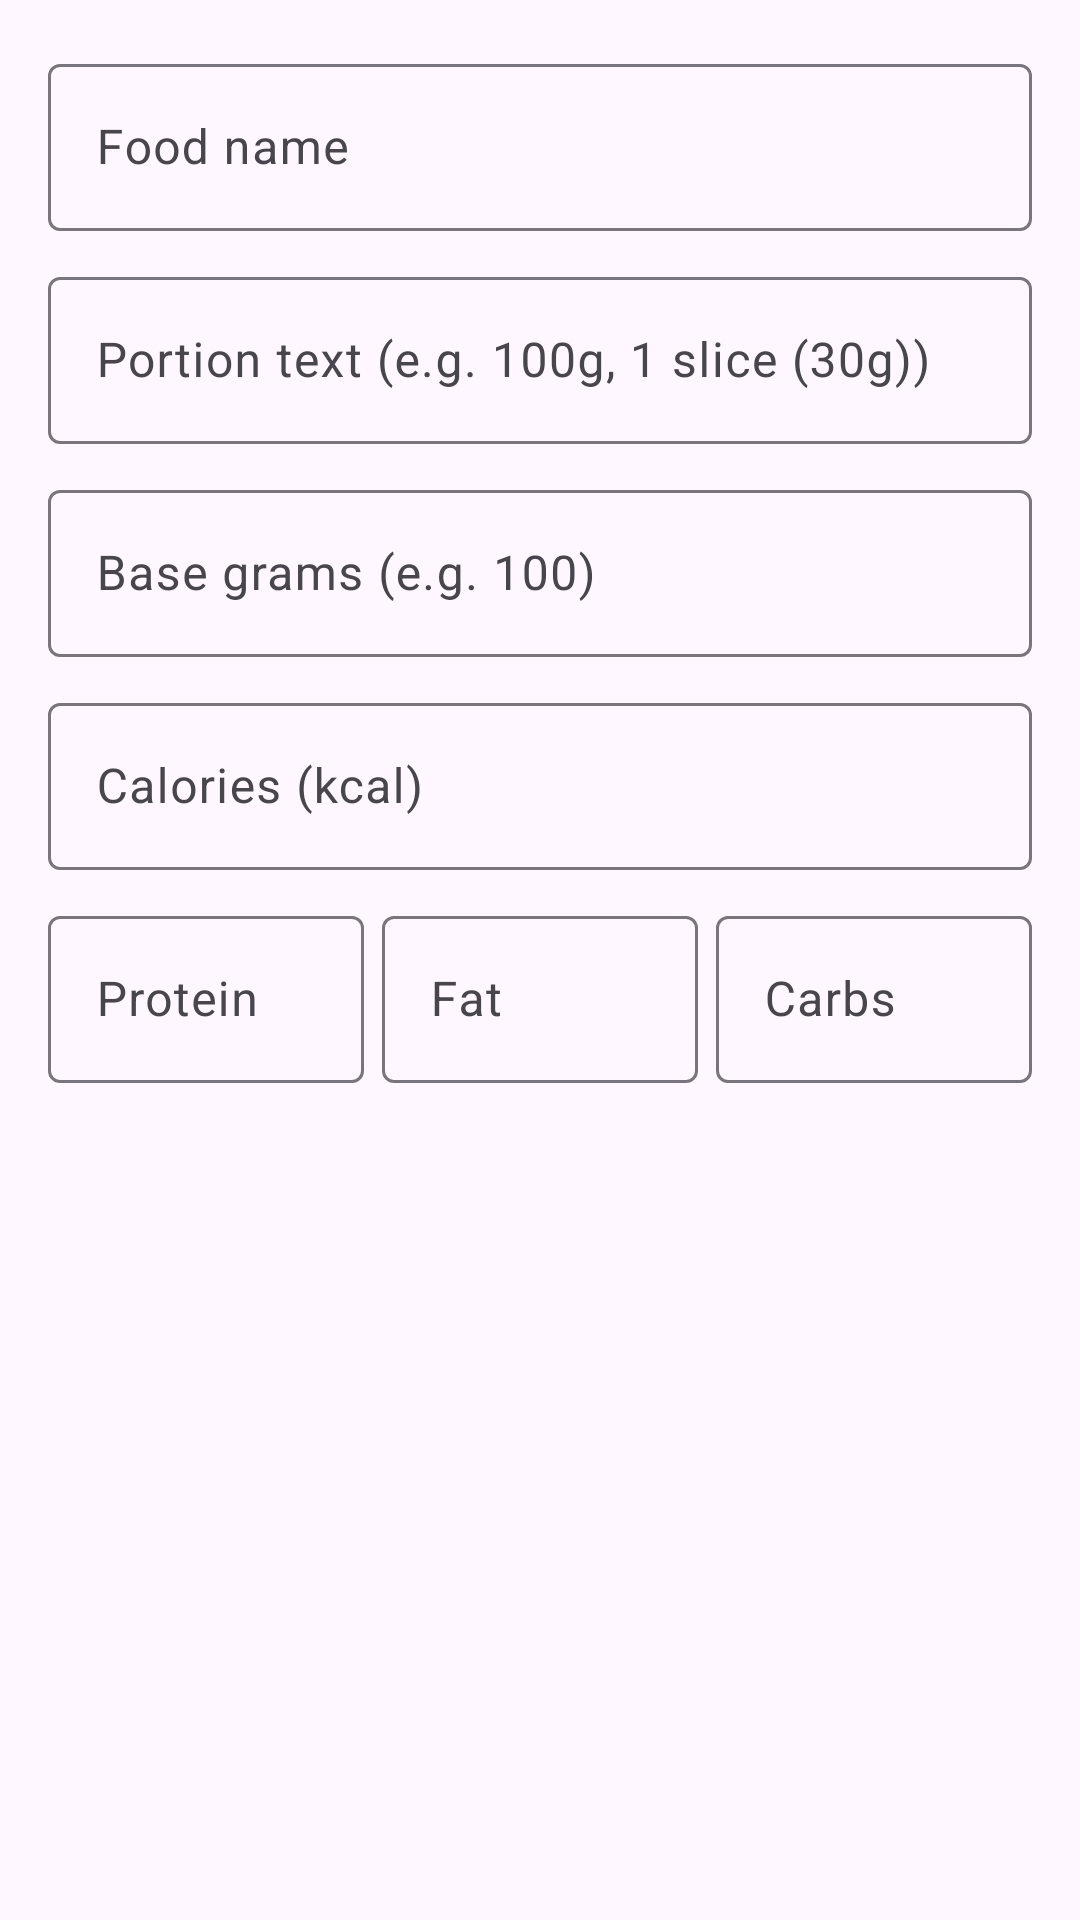

Reconstruct the res/layout file that produces this screen, plus the resources it refers to.
<!-- AndroidManifest.xml: application theme Theme.CalorieTracker -->
<!-- res/layout/dialog_add_food.xml -->
<?xml version="1.0" encoding="utf-8"?>
<androidx.constraintlayout.widget.ConstraintLayout
    xmlns:android="http://schemas.android.com/apk/res/android"
    xmlns:app="http://schemas.android.com/apk/res-auto"
    android:layout_width="match_parent"
    android:layout_height="wrap_content"
    android:padding="16dp">

    <com.google.android.material.textfield.TextInputLayout
        android:id="@+id/tilName"
        android:layout_width="0dp"
        android:layout_height="wrap_content"
        app:layout_constraintTop_toTopOf="parent"
        app:layout_constraintStart_toStartOf="parent"
        app:layout_constraintEnd_toEndOf="parent">

        <com.google.android.material.textfield.TextInputEditText
            android:id="@+id/etName"
            android:layout_width="match_parent"
            android:layout_height="wrap_content"
            android:hint="Food name"/>
    </com.google.android.material.textfield.TextInputLayout>

    <com.google.android.material.textfield.TextInputLayout
        android:id="@+id/tilPortion"
        android:layout_width="0dp"
        android:layout_height="wrap_content"
        android:layout_marginTop="10dp"
        app:layout_constraintTop_toBottomOf="@id/tilName"
        app:layout_constraintStart_toStartOf="parent"
        app:layout_constraintEnd_toEndOf="parent">

        <com.google.android.material.textfield.TextInputEditText
            android:id="@+id/etPortion"
            android:layout_width="match_parent"
            android:layout_height="wrap_content"
            android:hint="Portion text (e.g. 100g, 1 slice (30g))"/>
    </com.google.android.material.textfield.TextInputLayout>

    <com.google.android.material.textfield.TextInputLayout
        android:id="@+id/tilGrams"
        android:layout_width="0dp"
        android:layout_height="wrap_content"
        android:layout_marginTop="10dp"
        app:layout_constraintTop_toBottomOf="@id/tilPortion"
        app:layout_constraintStart_toStartOf="parent"
        app:layout_constraintEnd_toEndOf="parent">

        <com.google.android.material.textfield.TextInputEditText
            android:id="@+id/etGrams"
            android:layout_width="match_parent"
            android:layout_height="wrap_content"
            android:hint="Base grams (e.g. 100)"
            android:inputType="numberDecimal"/>
    </com.google.android.material.textfield.TextInputLayout>

    <com.google.android.material.textfield.TextInputLayout
        android:id="@+id/tilKcal"
        android:layout_width="0dp"
        android:layout_height="wrap_content"
        android:layout_marginTop="10dp"
        app:layout_constraintTop_toBottomOf="@id/tilGrams"
        app:layout_constraintStart_toStartOf="parent"
        app:layout_constraintEnd_toEndOf="parent">

        <com.google.android.material.textfield.TextInputEditText
            android:id="@+id/etKcal"
            android:layout_width="match_parent"
            android:layout_height="wrap_content"
            android:hint="Calories (kcal)"
            android:inputType="number"/>
    </com.google.android.material.textfield.TextInputLayout>

    <LinearLayout
        android:id="@+id/rowMacros"
        android:layout_width="0dp"
        android:layout_height="wrap_content"
        android:layout_marginTop="10dp"
        android:orientation="horizontal"
        android:weightSum="3"
        app:layout_constraintTop_toBottomOf="@id/tilKcal"
        app:layout_constraintStart_toStartOf="parent"
        app:layout_constraintEnd_toEndOf="parent">

        <com.google.android.material.textfield.TextInputLayout
            android:layout_width="0dp"
            android:layout_height="wrap_content"
            android:layout_weight="1"
            android:layout_marginEnd="6dp">

            <com.google.android.material.textfield.TextInputEditText
                android:id="@+id/etProtein"
                android:layout_width="match_parent"
                android:layout_height="wrap_content"
                android:hint="Protein"
                android:inputType="numberDecimal"/>
        </com.google.android.material.textfield.TextInputLayout>

        <com.google.android.material.textfield.TextInputLayout
            android:layout_width="0dp"
            android:layout_height="wrap_content"
            android:layout_weight="1"
            android:layout_marginEnd="6dp">

            <com.google.android.material.textfield.TextInputEditText
                android:id="@+id/etFat"
                android:layout_width="match_parent"
                android:layout_height="wrap_content"
                android:hint="Fat"
                android:inputType="numberDecimal"/>
        </com.google.android.material.textfield.TextInputLayout>

        <com.google.android.material.textfield.TextInputLayout
            android:layout_width="0dp"
            android:layout_height="wrap_content"
            android:layout_weight="1">

            <com.google.android.material.textfield.TextInputEditText
                android:id="@+id/etCarbs"
                android:layout_width="match_parent"
                android:layout_height="wrap_content"
                android:hint="Carbs"
                android:inputType="numberDecimal"/>
        </com.google.android.material.textfield.TextInputLayout>

    </LinearLayout>

</androidx.constraintlayout.widget.ConstraintLayout>
<!-- resources referenced by this layout -->
<resources>
  <style name="Theme.CalorieTracker" parent="Base.Theme.CalorieTracker" />
  <style name="Base.Theme.CalorieTracker" parent="Theme.Material3.Light.NoActionBar">
          
      </style>
</resources>
